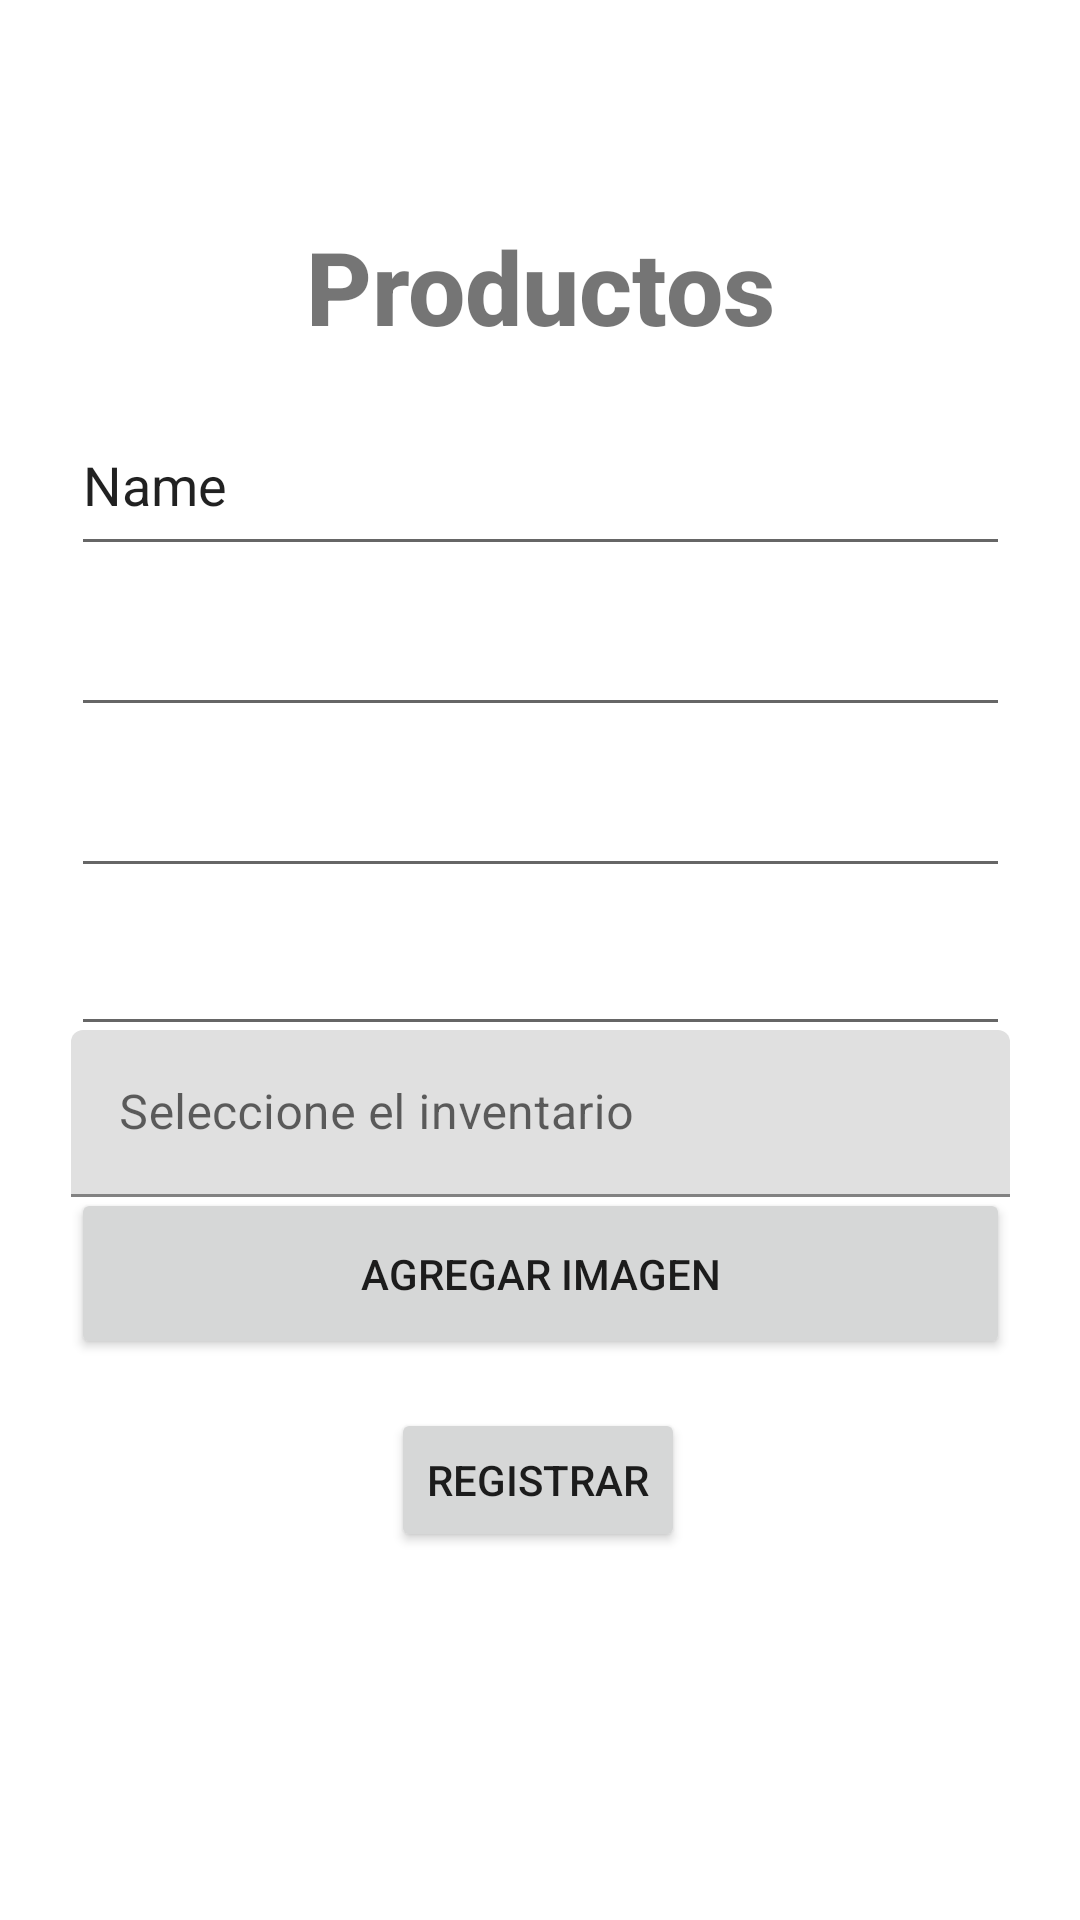

Here is an Android app screen rendered from its layout file. Give the layout XML and the strings, colors and styles it references.
<!-- AndroidManifest.xml: application theme Theme.InventarioGeneral -->
<!-- res/layout/activity_productos.xml -->
<?xml version="1.0" encoding="utf-8"?>
<androidx.constraintlayout.widget.ConstraintLayout xmlns:android="http://schemas.android.com/apk/res/android"
    xmlns:app="http://schemas.android.com/apk/res-auto"
    xmlns:tools="http://schemas.android.com/tools"
    android:layout_width="match_parent"
    android:layout_height="match_parent"
    android:background="@drawable/fondo02"
    tools:context=".Productos">

    <EditText
        android:id="@+id/editTextDate"
        android:layout_width="313dp"
        android:layout_height="57dp"
        android:ems="10"
        android:inputType="date"
        app:layout_constraintBottom_toBottomOf="parent"
        app:layout_constraintEnd_toEndOf="parent"
        app:layout_constraintStart_toStartOf="parent"
        app:layout_constraintTop_toTopOf="parent" />

    <EditText
        android:id="@+id/editTextNumber"
        android:layout_width="313dp"
        android:layout_height="57dp"
        android:ems="10"
        android:inputType="number"
        app:layout_constraintBottom_toBottomOf="parent"
        app:layout_constraintEnd_toEndOf="parent"
        app:layout_constraintStart_toStartOf="parent"
        app:layout_constraintTop_toTopOf="parent"
        app:layout_constraintVertical_bias="0.318" />

    <EditText
        android:id="@+id/editTextNumber2"
        android:layout_width="313dp"
        android:layout_height="57dp"
        android:ems="10"
        android:inputType="number"
        app:layout_constraintBottom_toBottomOf="parent"
        app:layout_constraintEnd_toEndOf="parent"
        app:layout_constraintStart_toStartOf="parent"
        app:layout_constraintTop_toTopOf="parent"
        app:layout_constraintVertical_bias="0.41" />

    <Button
        android:id="@+id/btnAgregarImagen"
        android:layout_width="313dp"
        android:layout_height="57dp"
        android:text="Agregar Imagen"
        app:layout_constraintBottom_toBottomOf="parent"
        app:layout_constraintEnd_toEndOf="parent"
        app:layout_constraintStart_toStartOf="parent"
        app:layout_constraintTop_toTopOf="parent"
        app:layout_constraintVertical_bias="0.679" />

    <TextView
        android:id="@+id/textView2"
        android:layout_width="wrap_content"
        android:layout_height="wrap_content"
        android:fontFamily="sans-serif-medium"
        android:text="Productos"
        android:textSize="34sp"
        android:textStyle="bold"
        app:layout_constraintBottom_toBottomOf="parent"
        app:layout_constraintEnd_toEndOf="parent"
        app:layout_constraintStart_toStartOf="parent"
        app:layout_constraintTop_toTopOf="parent"
        app:layout_constraintVertical_bias="0.122" />

    <EditText
        android:id="@+id/editTextTextPersonName"
        android:layout_width="313dp"
        android:layout_height="57dp"
        android:ems="10"
        android:inputType="textPersonName"
        android:text="Name"
        app:layout_constraintBottom_toBottomOf="parent"
        app:layout_constraintEnd_toEndOf="parent"
        app:layout_constraintStart_toStartOf="parent"
        app:layout_constraintTop_toTopOf="parent"
        app:layout_constraintVertical_bias="0.226" />

    <com.google.android.material.textfield.TextInputLayout
        android:layout_width="313dp"
        android:layout_height="57dp"
        app:layout_constraintBottom_toBottomOf="parent"
        app:layout_constraintEnd_toEndOf="parent"
        app:layout_constraintStart_toStartOf="parent"
        app:layout_constraintTop_toTopOf="parent"
        app:layout_constraintVertical_bias="0.589">

        <com.google.android.material.textfield.TextInputEditText
            android:layout_width="match_parent"
            android:layout_height="wrap_content"
            android:hint="Seleccione el inventario" />
    </com.google.android.material.textfield.TextInputLayout>

    <Button
        android:id="@+id/button2"
        android:layout_width="wrap_content"
        android:layout_height="wrap_content"
        android:text="Registrar"
        app:layout_constraintBottom_toBottomOf="parent"
        app:layout_constraintEnd_toEndOf="parent"
        app:layout_constraintHorizontal_bias="0.498"
        app:layout_constraintStart_toStartOf="parent"
        app:layout_constraintTop_toTopOf="parent"
        app:layout_constraintVertical_bias="0.793" />

</androidx.constraintlayout.widget.ConstraintLayout>
<!-- resources referenced by this layout -->
<resources>
  <!-- drawable fondo02: png bitmap (mipmap-xxxhdpi, 14637 bytes) -->
  <style name="Theme.InventarioGeneral" parent="Theme.MaterialComponents.DayNight.DarkActionBar">
          
          <item name="colorPrimary">@color/purple_500</item>
          <item name="colorPrimaryVariant">@color/purple_700</item>
          <item name="colorOnPrimary">@color/white</item>
          
          <item name="colorSecondary">@color/teal_200</item>
          <item name="colorSecondaryVariant">@color/teal_700</item>
          <item name="colorOnSecondary">@color/black</item>
          
          <item name="android:statusBarColor">?attr/colorPrimaryVariant</item>
          
      </style>
  <color name="purple_500">#FF6200EE</color>
  <color name="purple_700">#FF3700B3</color>
  <color name="white">#FFFFFFFF</color>
  <color name="teal_200">#FF03DAC5</color>
  <color name="teal_700">#FF018786</color>
  <color name="black">#FF000000</color>
</resources>
